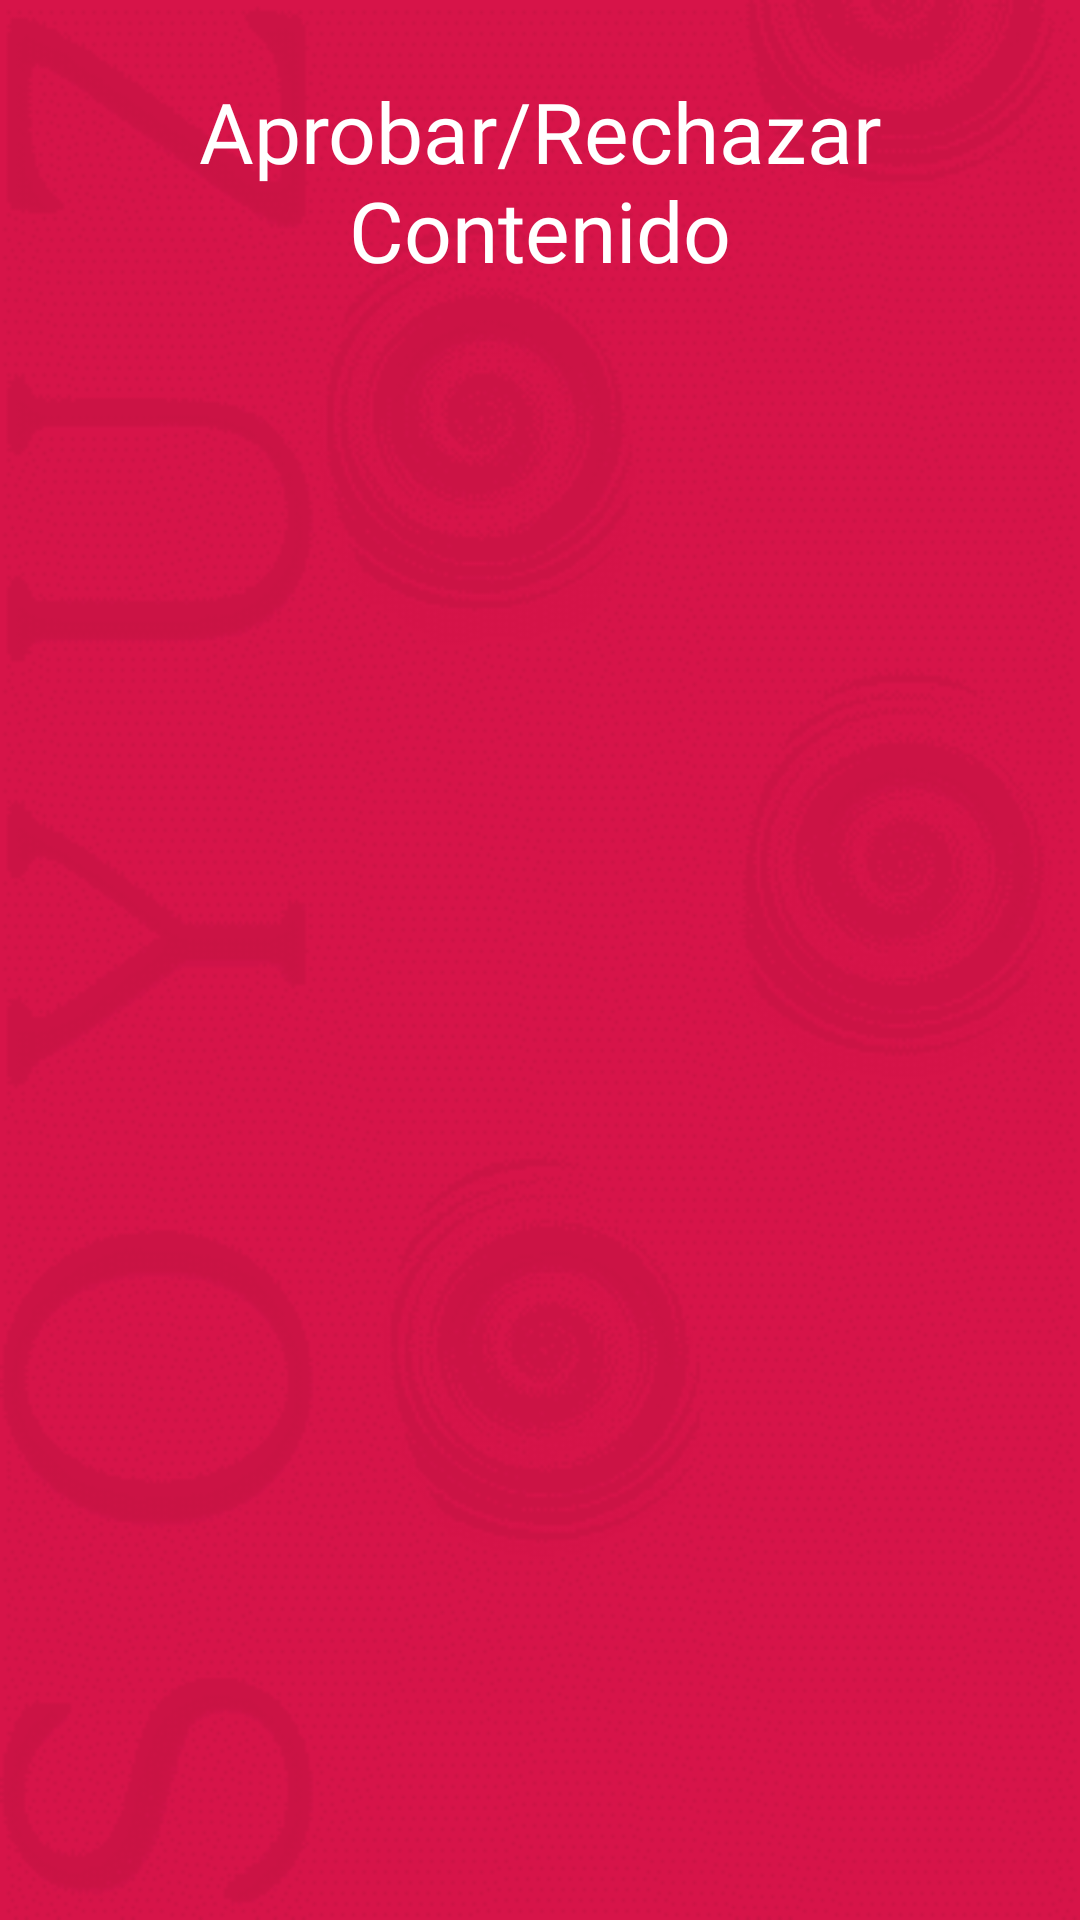

Write the Android layout XML for this screen, with the resource values it uses.
<!-- AndroidManifest.xml: application theme Theme.SuperandomeAppFinal -->
<!-- res/layout/fragment_aprobar_contenido_director.xml -->
<?xml version="1.0" encoding="utf-8"?>
<FrameLayout xmlns:android="http://schemas.android.com/apk/res/android"
    xmlns:app="http://schemas.android.com/apk/res-auto"
    xmlns:tools="http://schemas.android.com/tools"
    android:layout_width="match_parent"
    android:layout_height="match_parent"
    android:background="@drawable/director"
    tools:context=".aprobarContenido_director">

    <androidx.constraintlayout.widget.ConstraintLayout
        android:layout_width="match_parent"
        android:layout_height="match_parent">

        <ScrollView
            android:layout_width="match_parent"
            android:layout_height="match_parent">

            <LinearLayout
                android:layout_width="match_parent"
                android:layout_height="wrap_content"
                android:orientation="vertical">

                <TextView
                    android:id="@+id/tvAprobarRechazar"
                    android:layout_width="match_parent"
                    android:layout_height="wrap_content"
                    android:layout_marginTop="25dp"
                    android:fontFamily="@font/redhat_medium"
                    android:text="@string/aprobar_rechazar"
                    android:textAlignment="center"
                    android:textColor="#FFFFFF"
                    android:textSize="28sp" />

                <androidx.recyclerview.widget.RecyclerView
                    android:id="@+id/rvContenido"
                    android:layout_width="match_parent"
                    android:layout_height="wrap_content"
                    android:layout_marginLeft="5dp"
                    android:layout_marginRight="5dp" />
            </LinearLayout>
        </ScrollView>

    </androidx.constraintlayout.widget.ConstraintLayout>
</FrameLayout>
<!-- resources referenced by this layout -->
<resources>
  <!-- drawable director: png bitmap (drawable, 25919 bytes) -->
  <string name="aprobar_rechazar">Aprobar/Rechazar Contenido</string>
  <style name="Theme.SuperandomeAppFinal" parent="Theme.MaterialComponents.DayNight.DarkActionBar">
          
          <item name="colorPrimary">#009688</item>
          <item name="colorPrimaryVariant">#4CAF50</item>
          <item name="colorOnPrimary">@color/white</item>
          
          <item name="colorSecondary">@color/teal_200</item>
          <item name="colorSecondaryVariant">@color/teal_700</item>
          <item name="colorOnSecondary">@color/black</item>
          
          <item name="android:statusBarColor" tools:targetApi="l">@color/transparente</item>
          
      </style>
  <color name="white">#FFFFFFFF</color>
  <color name="teal_200">#FF03DAC5</color>
  <color name="teal_700">#FF018786</color>
  <color name="black">#FF000000</color>
  <color name="transparente">#00000000</color>
</resources>
